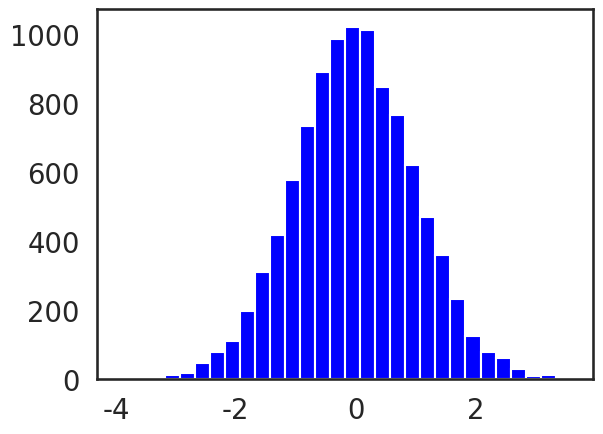
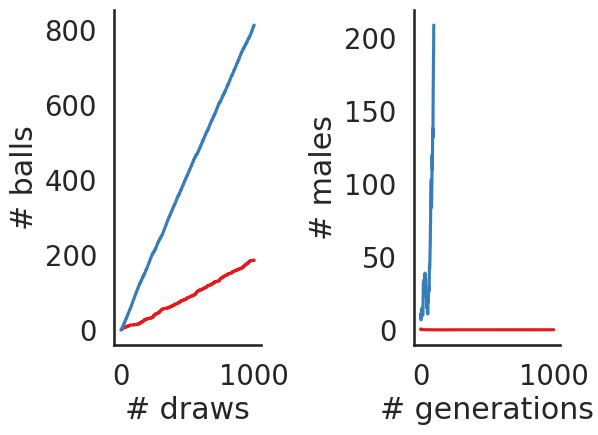
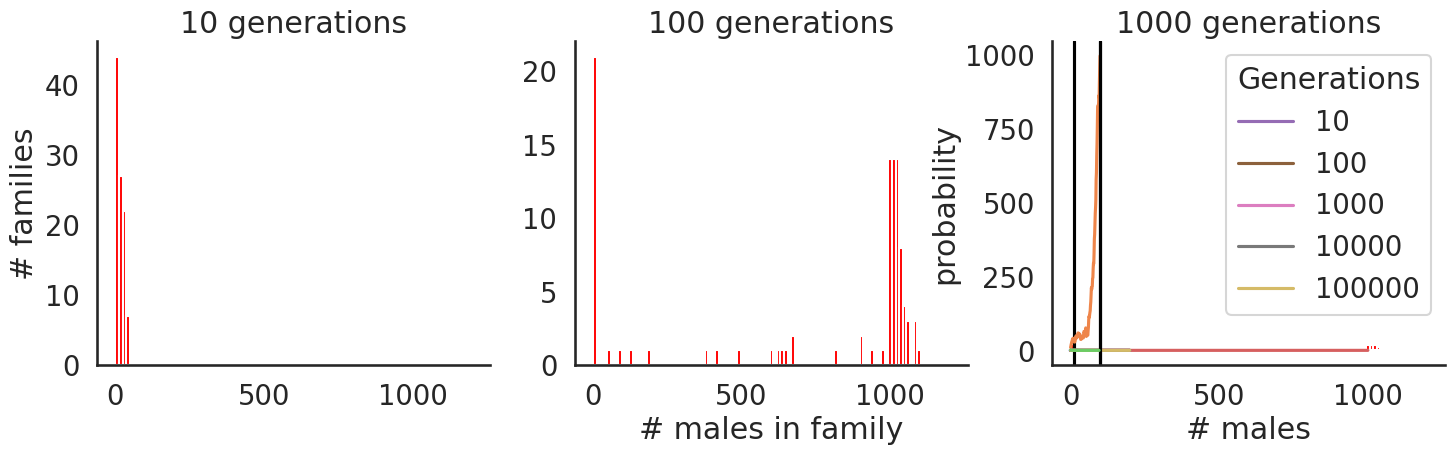

Write the Python code that produced these figures, in order.
%matplotlib inline
import matplotlib.pyplot as plt
import numpy as np
from scipy import stats 
import seaborn as sns
sns.set_style('white')
sns.set_context('talk', font_scale=1.2)
sns.set_palette(sns.color_palette('Set1'))
#sns.palplot(sns.color_palette("Set1",5))

print('uniform[0,1) - ',np.random.random(),'\n')
print('uniform[0,1) - ',np.random.random(3),'\n')
print('uniform_integers - ',np.random.random_integers(3,7,5),'\n')
print('binomial - ',np.random.binomial(5,0.5,5),'\n')
print('normal - \n',np.random.normal(0,1,(3,3)))

plt.hist(np.random.random(10)); # is 10 enough? try 10000

plt.hist(np.random.normal(0,1,10000),bins=30,color='b');

time = 1000
#randoms = np.random.rand(time)
red = np.ones(time)
blue = np.ones(time)

for t in range(1,time):
    red_freq = red[t-1]/(red[t-1] + blue[t-1])
    random = np.random.rand()
    draw_red = (random < red_freq)
    draw_blue = ~draw_red
    red[t] = red[t-1] + draw_red
    blue[t] = blue[t-1] + draw_blue

fig,ax = plt.subplots(1, 2)#, sharex=True, sharey=False)
ax[0].plot(red)
ax[0].plot(blue)
ax[0].set_xlabel('# draws')
ax[0].set_ylabel('# balls')
ax[1].plot(red/(red + blue))
ax[1].set_xlabel('# draws')
ax[1].set_ylabel('% red')
sns.despine()
fig.tight_layout()

sns.set_palette(sns.color_palette('muted'))
N = 1000
n = 3
p = 0.35 # probability for a reproductive son

# You can change these values
size = 10000
n = 3
p = 0.34
# Your code goes here!

N = 1000
n = 3
p = 0.35

ngenerations = 100
num_males = np.zeros(ngenerations)
num_males[0] = 10

for t in range(ngenerations - 1):
    if 0 < num_males[t] < N:
        # Update the number of males in the next generation
        num_males[t+1] = np.random.binomial(n * num_males[t], p)
    # The process is absorbed in 0 and N
    else:
        num_males[t+1] = num_males[t]

plt.plot(num_males)
plt.xlabel('# generations')
plt.ylabel('# males');

def simulate(num_males, ngenerations):
    for t in range(ngenerations):
        for i in range(len(num_males)):
            # Which families to update? Only ones that are not absorbed yet
            if 0 < num_males[i] < N:
                boys = np.random.binomial(num_males[i] * n, p)
                # We update the population size for the non-absorbed families.
                num_males[i] = boys

def simulate2(num_males, ngenerations):
    for t in range(ngenerations):
        # Which families to update? Only ones that are not absorbed yet
        update = (0 < num_males) & (num_males < N)
        # In which families do male births occur?
        boys = np.random.binomial(num_males[update] * n, p)
        # We update the population size for the non-absorbed families.
        num_males[update] = boys

### reminder of numpy operators###
x = 3
num_males = np.array([0,1,2,3,2,3,1,3,0])
update = (0 < num_males) & (num_males < x)
print(update)
num_males[update] = 6
print(num_males)

N = 1000
nfamilies = 100
n = 3
p = 0.35

bins = np.linspace(0, 1.2*N, 100)
ngenerations_list = [10, 100, 1000]

num_males = np.array([10] * nfamilies)

fig, ax = plt.subplots(1, 3, figsize=(15,5), sharex=True, sharey=False)
for i in range(len(ngenerations_list)):
    ngenerations = ngenerations_list[i]
    simulate(num_males, ngenerations)
    print("% families extinct:", (num_males==0).mean())
    
    ax[i].hist(num_males, bins=bins, color='red')
    ax[i].set_title("%d generations" % ngenerations)
    
    if i == 0:
        ax[i].set_ylabel("# families")
    if i == 1:
        ax[i].set_xlabel("# males in family")
sns.despine()
fig.tight_layout()

x = np.random.poisson(lam=10,size=1000)
sns.distplot(x, bins=max(x)-min(x))
plt.axvline(x=10, color='k')
plt.xlabel('Value')
plt.ylabel('Frequency')
sns.despine()

ngenerations = 100
num_males = np.zeros(ngenerations)
num_males[0] = 10

for t in range(ngenerations - 1):
    if 0 < num_males[t] < N:
        # Update the number of males in the next generation
        num_males[t+1] = np.random.binomial(n * num_males[t], p)
    # The process is absorbed in 0 and N
    else:
        num_males[t+1] = num_males[t]

plt.plot(num_males)
plt.xlabel('# generations')
plt.ylabel('# males');

def simulate(init_num_males, n, p, nfamilies=100):
    num_males = init_num_males * np.ones(nfamilies, dtype=int)
    update = (0 < num_males) & (num_males < N)
    while update.any(): # while at least one of update values is True
        # In which trials do births occur?
        boys = np.random.binomial(num_males[update] * n, p)
        # We update the population size for all trials.
        num_males[update] = boys
        # Which trials to update?
        update = (0 < num_males) & (num_males < N)
        
    return num_males
num_males = simulate(1, n, p)
print(num_males,'\n')
print(num_males==0)

print((num_males==0).mean())
print((num_males==0).std())
mean_prob = (num_males==0).mean()
sem_prob  = (num_males==0).std() / np.sqrt(len(num_males))
print("Extinction probability starting from a single male is %.2f ± %.4f" % (mean_prob, sem_prob))

init_num_males_range = range(1,100,5)
prob = np.array([simulate(k, n, p)==0 for k in init_num_males_range])
print(prob.shape)
print(prob)
mean_prob = prob.mean(axis=1) # sum for each row
sem_prob = prob.std(axis=1) / np.sqrt(prob.shape[0]) # ste for each row

plt.errorbar(x=init_num_males_range, y=mean_prob, yerr=sem_prob)
plt.xlabel('initial # males in family')
plt.ylabel('extinction probability')
sns.despine()

init_num_males = 1
n  = 3
p=0.5

# Your code here


print(np.diag([1]*5),'\n')
print(np.diag([2]*4,1),'\n')
print(np.diag([3]*4,-1),'\n')

print(np.diag([1]*5)+np.diag([2]*4,1)+np.diag([3]*4,-1))

N = 1000
a = 0.3
b = 0.25

main_diag  = [1-a-b]*(N+1)
lower_diag = [a]*N
upper_diag = [b]*N
P = np.diag(main_diag) + np.diag(lower_diag, 1) + np.diag(upper_diag, -1)
P[0,0] = 1-b
P[N,N] = 1-a

print(P)
assert np.allclose(P.sum(axis=0), 1)

v = np.zeros(N+1)
v[100] = 1.
for _ in range(100):
    v = np.dot(P, v)
plt.plot(v)
plt.xlabel('# males')
plt.ylabel('probability')
plt.axvline(x=100, color='k')
sns.despine()

v = np.zeros(N+1)
v[100] = 1.
for generations in (10,100,1000,10000,100000):
    u = np.dot(np.linalg.matrix_power(P, generations), v)
    plt.plot(u[:200], label=generations)
plt.xlabel('# males')
plt.ylabel('probability')
plt.legend(title="Generations")
plt.axvline(x=100, color='k')
sns.despine()